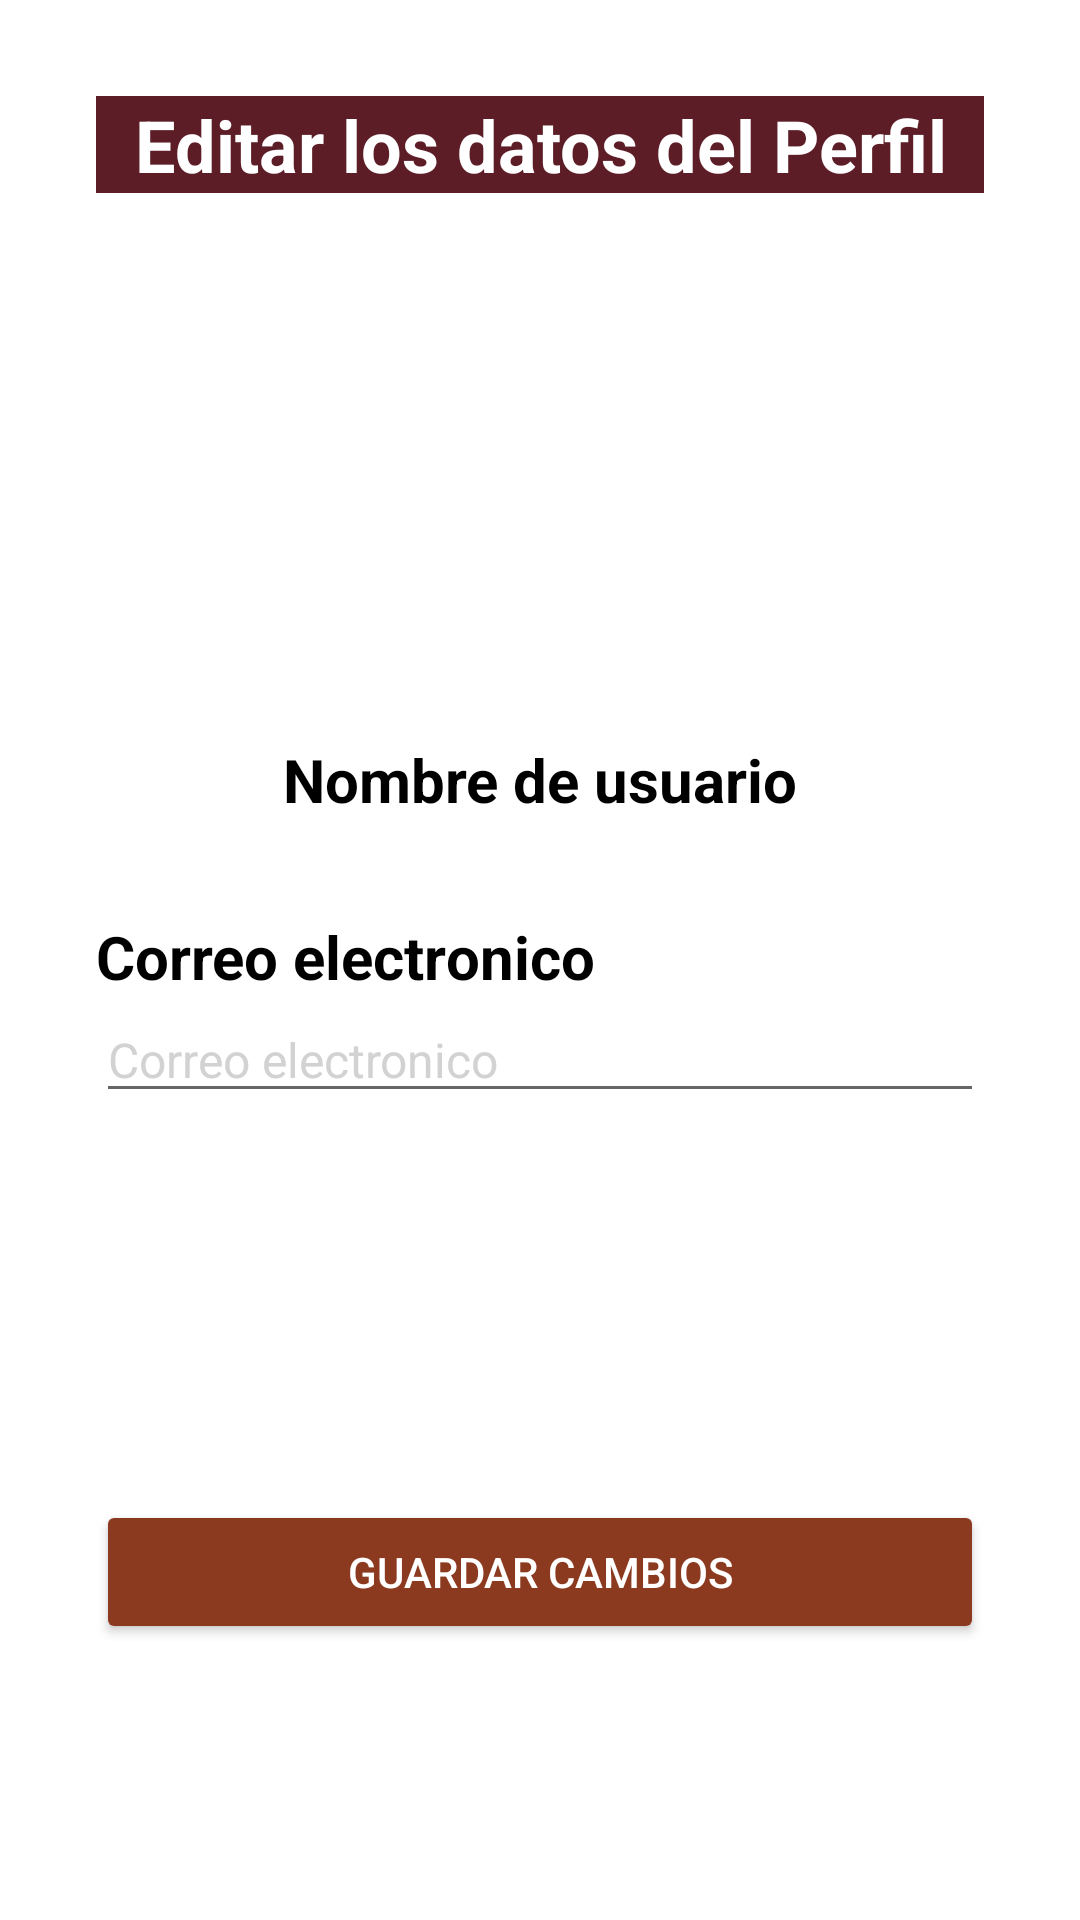

Layout XML and referenced resources for this Android screen:
<!-- AndroidManifest.xml: application theme Theme.AppCompat.Light.NoActionBar -->
<!-- res/layout/fragment_editar_perfil.xml -->
<?xml version="1.0" encoding="utf-8"?>
<FrameLayout xmlns:android="http://schemas.android.com/apk/res/android"
    xmlns:app="http://schemas.android.com/apk/res-auto"
    xmlns:tools="http://schemas.android.com/tools"
    android:layout_width="match_parent"
    android:layout_height="match_parent"
    android:layout_gravity="center"
    android:background="@color/white"
    tools:context="com.example.biblioloft.fragmentsUser.EditarPerfilFragment">

    <androidx.constraintlayout.widget.ConstraintLayout
        android:layout_width="match_parent"
        android:layout_height="match_parent"
        android:layout_gravity="center">

        <TextView
            android:id="@+id/editar_datosPaciente"
            android:layout_width="match_parent"
            android:layout_height="wrap_content"
            android:layout_marginStart="32dp"
            android:layout_marginTop="32dp"
            android:layout_marginEnd="32dp"
            android:background="@color/rojo_vino"
            android:gravity="center"
            android:text="@string/editarDatosString"
            android:textColor="@color/white"
            android:textSize="24dp"
            android:textStyle="bold"
            app:layout_constraintEnd_toEndOf="parent"
            app:layout_constraintStart_toStartOf="parent"
            app:layout_constraintTop_toTopOf="parent" />

        <androidx.appcompat.widget.AppCompatImageView
            android:id="@+id/profile_img"
            android:layout_width="150dp"
            android:layout_height="150dp"
            android:layout_gravity="center"
            android:layout_marginStart="32dp"
            android:layout_marginTop="16dp"
            android:layout_marginEnd="32dp"
            android:src="@drawable/ic_perfil_usuario"
            app:layout_constraintEnd_toEndOf="parent"
            app:layout_constraintStart_toStartOf="parent"
            app:layout_constraintTop_toBottomOf="@+id/editar_datosPaciente" />

        <TextView
            android:id="@+id/editar_nombreCompleto"
            android:layout_width="match_parent"
            android:layout_height="wrap_content"
            android:layout_marginStart="32dp"
            android:layout_marginTop="16dp"
            android:layout_marginEnd="32dp"
            android:text="@string/nombre_text"
            android:gravity="center"
            android:textSize="20dp"
            android:textColor="@color/black"
            android:textStyle="bold"
            app:layout_constraintEnd_toEndOf="parent"
            app:layout_constraintStart_toStartOf="parent"
            app:layout_constraintTop_toBottomOf="@+id/profile_img" />

        <TextView
            android:id="@+id/editar_correoPaciente"
            android:layout_width="match_parent"
            android:layout_height="wrap_content"
            android:layout_marginStart="32dp"
            android:layout_marginTop="32dp"
            android:layout_marginEnd="32dp"
            android:text="@string/mail_text"
            android:textSize="20dp"
            android:textStyle="bold"
            android:textColor="@color/black"
            app:layout_constraintEnd_toEndOf="parent"
            app:layout_constraintStart_toStartOf="parent"
            app:layout_constraintTop_toBottomOf="@+id/editar_nombreCompleto" />

        <EditText
            android:id="@+id/editar_paciente_correo"
            android:layout_width="match_parent"
            android:layout_height="wrap_content"
            android:layout_marginStart="32dp"
            android:layout_marginEnd="32dp"
            android:hint="@string/mail_text"
            android:textColorHint="@color/light_white"
            android:textSize="16dp"
            app:layout_constraintEnd_toEndOf="parent"
            app:layout_constraintStart_toStartOf="parent"
            app:layout_constraintTop_toBottomOf="@+id/editar_correoPaciente" />

        <Button
            android:id="@+id/editar_btn_editarPacientes"
            android:layout_width="match_parent"
            android:layout_height="wrap_content"
            android:layout_marginStart="32dp"
            android:layout_marginTop="32dp"
            android:layout_marginEnd="32dp"
            android:layout_marginBottom="92dp"
            android:backgroundTint="@color/btn_cafe"
            android:text="@string/guardarCambiosString"
            android:textColor="@color/white"
            app:layout_constraintBottom_toBottomOf="parent"
            app:layout_constraintEnd_toEndOf="parent"
            app:layout_constraintHorizontal_bias="0.0"
            app:layout_constraintStart_toStartOf="parent"
            />

    </androidx.constraintlayout.widget.ConstraintLayout>
</FrameLayout>
<!-- resources referenced by this layout -->
<resources>
  <color name="black">#FF000000</color>
  <color name="btn_cafe">#8C3A1F</color>
  <color name="light_white">#D2D2D2</color>
  <color name="rojo_vino">#5C1D27</color>
  <color name="white">#FFFFFFFF</color>
  <string name="editarDatosString">Editar los datos del Perfil</string>
  <string name="guardarCambiosString">Guardar cambios</string>
  <string name="mail_text">Correo electronico</string>
  <string name="nombre_text">Nombre de usuario</string>
</resources>
